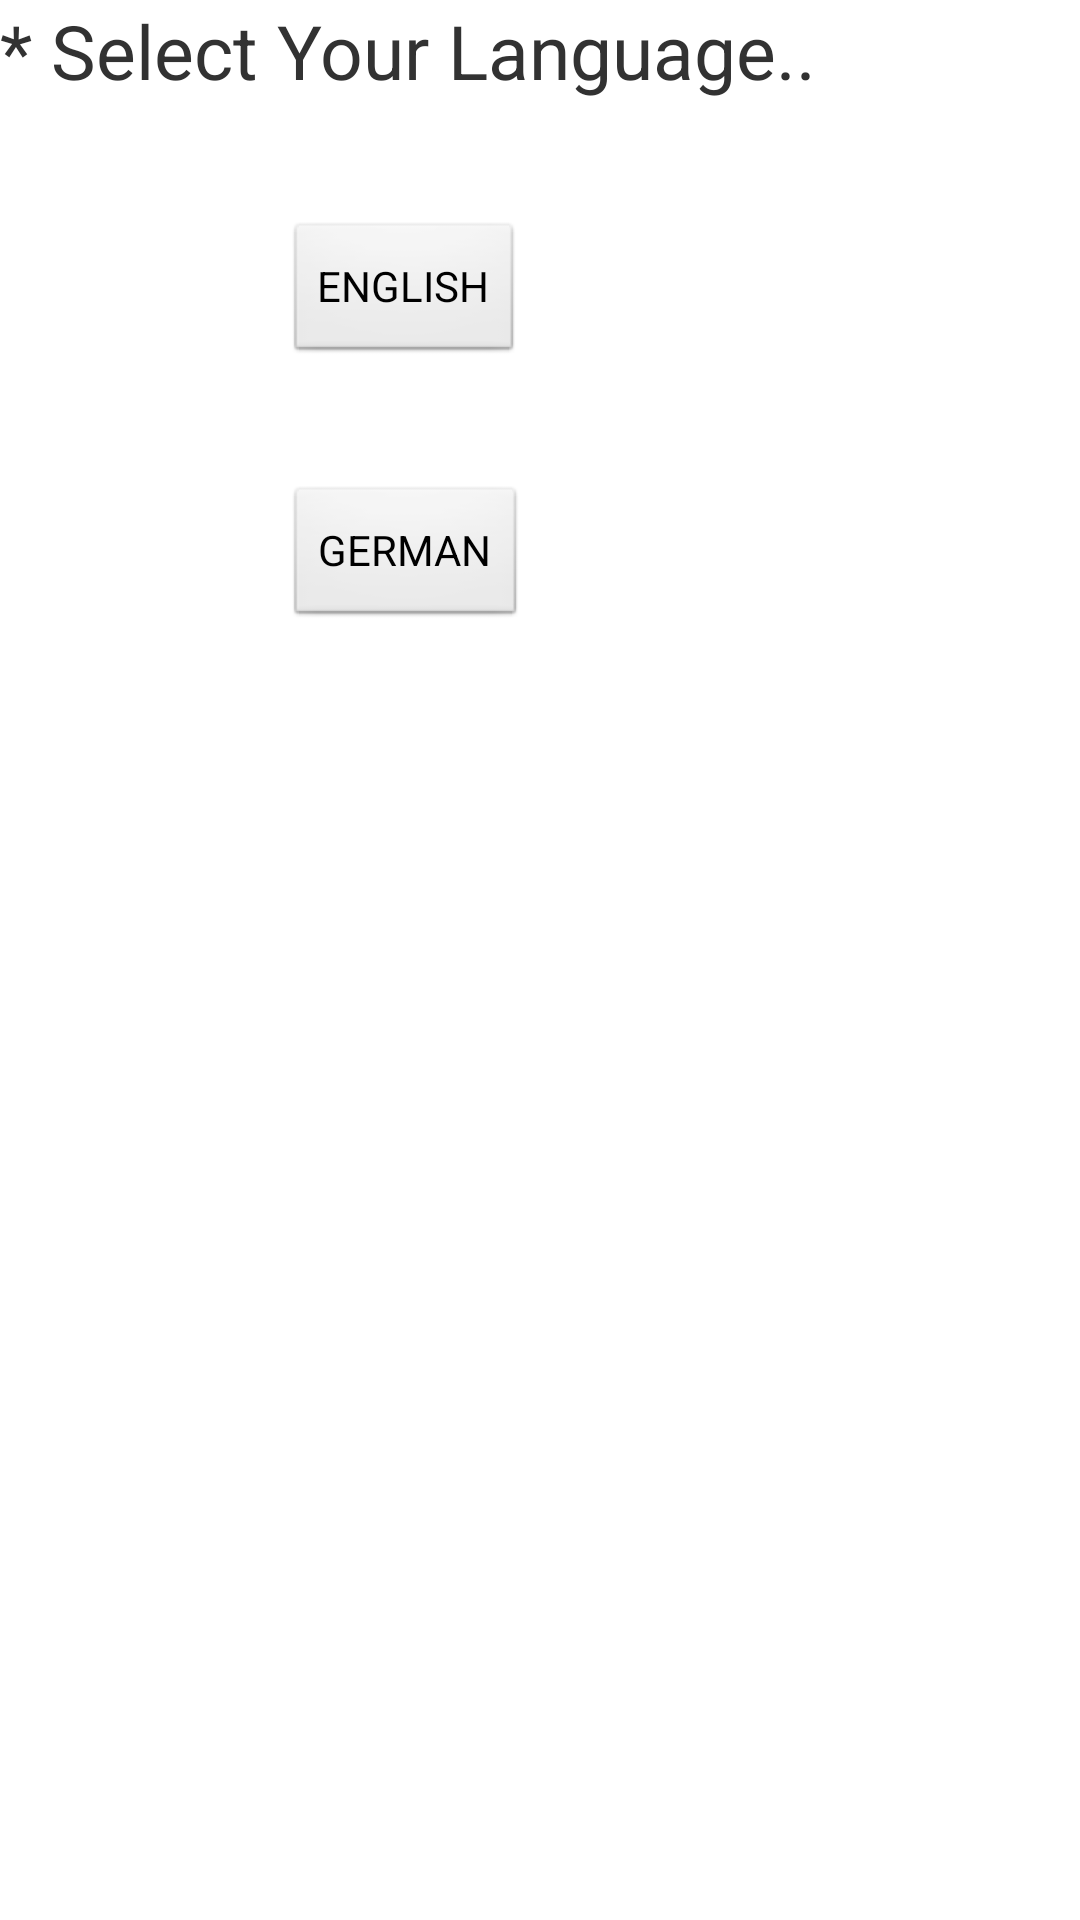

The Android layout XML behind this screen, and the referenced resources:
<!-- AndroidManifest.xml: application theme AppTheme -->
<!-- res/layout/languages.xml -->
<?xml version="1.0" encoding="utf-8"?>
<LinearLayout xmlns:android="http://schemas.android.com/apk/res/android"
    android:layout_width="match_parent"
    android:layout_height="match_parent"
    android:orientation="vertical" >

    <TextView
        android:id="@+id/textView1"
        android:layout_width="wrap_content"
        android:layout_height="wrap_content"
        android:textSize="25dp"
        android:text="@string/select_lang" />

    <Button
        android:id="@+id/bt1"
        android:layout_width="wrap_content"
        android:layout_height="wrap_content"
        android:text="@string/English"
        android:layout_marginLeft="95dp"
        android:layout_marginTop="40dp" />

    <Button
        android:id="@+id/bt2"
        android:layout_width="wrap_content"
        android:layout_height="wrap_content"
        android:text="@string/German" 
        android:layout_marginLeft="95dp"
        android:layout_marginTop="40dp"/>

</LinearLayout>
<!-- resources referenced by this layout -->
<resources>
  <string name="English">ENGLISH</string>
  <string name="German">GERMAN</string>
  <string name="select_lang">""*"" Select Your Language..</string>
  <style name="AppTheme" parent="AppBaseTheme">
          
      </style>
  <style name="AppBaseTheme" parent="android:Theme.Light">
          
      </style>
</resources>
